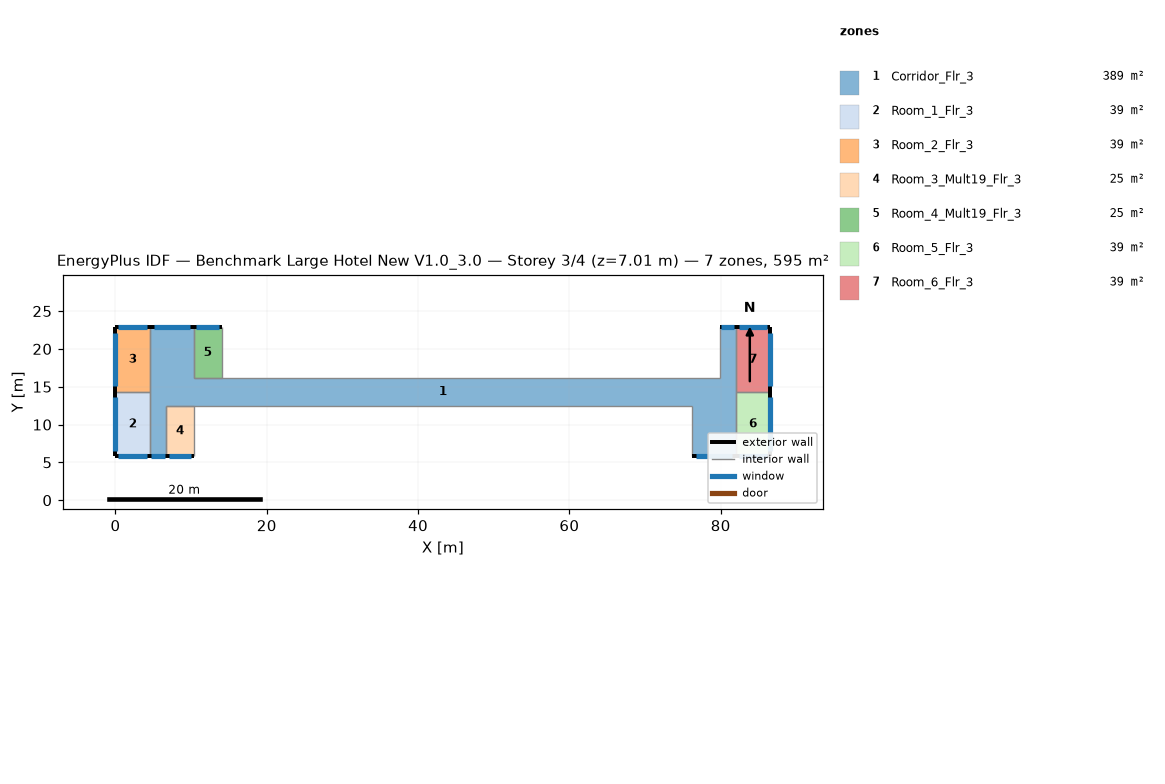
=== STOREY PLAN SPEC (per zone: floor XY polygon, exterior-wall plan segments, windows/doors) ===
zone 1: Corridor_Flr_3  (389.4 m²)
  floor: (4.57, 5.79) (4.57, 22.86) (10.36, 22.86) (10.36, 12.50) (6.71, 12.50) (6.71, 5.79)
  floor: (10.36, 16.15) (76.20, 16.15) (76.20, 12.50) (10.36, 12.50)
  floor: (76.20, 16.15) (79.86, 16.15) (79.86, 22.86) (81.99, 22.86) (81.99, 5.79) (76.20, 5.79)
  exterior wall: (10.36, 22.86) – (4.57, 22.86)  [5.8 m]
    window: (9.86, 22.86) – (5.08, 22.86)  [5.8 m²]
  exterior wall: (81.99, 22.86) – (79.86, 22.86)  [2.1 m]
    window: (81.81, 22.86) – (80.04, 22.86)  [2.1 m²]
  exterior wall: (4.57, 5.79) – (6.71, 5.79)  [2.1 m]
    window: (4.76, 5.79) – (6.52, 5.79)  [2.1 m²]
  exterior wall: (76.20, 5.79) – (81.99, 5.79)  [5.8 m]
    window: (76.71, 5.79) – (81.48, 5.79)  [5.8 m²]
  interior walls: 10
zone 2: Room_1_Flr_3  (39.0 m²)
  floor: (4.57, 14.33) (4.57, 5.79) (0.00, 5.79) (0.00, 14.33)
  exterior wall: (0.00, 5.79) – (4.57, 5.79)  [4.6 m]
    window: (0.40, 5.79) – (4.17, 5.79)  [4.6 m²]
  exterior wall: (0.00, 14.33) – (0.00, 5.79)  [8.5 m]
    window: (0.00, 13.58) – (0.00, 6.54)  [8.6 m²]
  interior walls: 2
zone 3: Room_2_Flr_3  (39.0 m²)
  floor: (4.57, 22.86) (4.57, 14.33) (0.00, 14.33) (0.00, 22.86)
  exterior wall: (4.57, 22.86) – (0.00, 22.86)  [4.6 m]
    window: (4.17, 22.86) – (0.40, 22.86)  [4.6 m²]
  exterior wall: (0.00, 22.86) – (0.00, 14.33)  [8.5 m]
    window: (0.00, 22.11) – (0.00, 15.07)  [8.6 m²]
  interior walls: 2
zone 4: Room_3_Mult19_Flr_3  (24.5 m²)
  floor: (10.36, 12.50) (10.36, 5.79) (6.71, 5.79) (6.71, 12.50)
  exterior wall: (6.71, 5.79) – (10.36, 5.79)  [3.7 m]
    window: (7.03, 5.79) – (10.04, 5.79)  [3.7 m²]
  interior walls: 3
zone 5: Room_4_Mult19_Flr_3  (24.5 m²)
  floor: (14.02, 22.86) (14.02, 16.15) (10.36, 16.15) (10.36, 22.86)
  exterior wall: (14.02, 22.86) – (10.36, 22.86)  [3.7 m]
    window: (13.70, 22.86) – (10.68, 22.86)  [3.7 m²]
  interior walls: 3
zone 6: Room_5_Flr_3  (39.0 m²)
  floor: (86.56, 14.33) (86.56, 5.79) (81.99, 5.79) (81.99, 14.33)
  exterior wall: (86.56, 5.79) – (86.56, 14.33)  [8.5 m]
    window: (86.56, 6.54) – (86.56, 13.58)  [8.6 m²]
  exterior wall: (81.99, 5.79) – (86.56, 5.79)  [4.6 m]
    window: (82.39, 5.79) – (86.16, 5.79)  [4.6 m²]
  interior walls: 2
zone 7: Room_6_Flr_3  (39.0 m²)
  floor: (86.56, 22.86) (86.56, 14.33) (81.99, 14.33) (81.99, 22.86)
  exterior wall: (86.56, 22.86) – (81.99, 22.86)  [4.6 m]
    window: (86.16, 22.86) – (82.39, 22.86)  [4.6 m²]
  exterior wall: (86.56, 14.33) – (86.56, 22.86)  [8.5 m]
    window: (86.56, 15.07) – (86.56, 22.11)  [8.6 m²]
  interior walls: 2

=== DERIVED (storey summary) ===
Building: Benchmark Large Hotel New V1.0_3.0
Storey: 3 of 4  (floor level z = 7.01 m)
Storey gross floor area: 594.5 m²
Zones on this storey: 7
  - Corridor_Flr_3: floor 389.4 m²; exterior wall 15.8 m (48.3 m²); 4 window(s) 15.9 m²; WWR 33.0%
  - Room_1_Flr_3: floor 39.0 m²; exterior wall 13.1 m (40.0 m²); 2 window(s) 13.2 m²; WWR 33.0%
  - Room_2_Flr_3: floor 39.0 m²; exterior wall 13.1 m (39.9 m²); 2 window(s) 13.2 m²; WWR 33.0%
  - Room_3_Mult19_Flr_3: floor 24.5 m²; exterior wall 3.7 m (11.1 m²); 1 window(s) 3.7 m²; WWR 33.0%
  - Room_4_Mult19_Flr_3: floor 24.5 m²; exterior wall 3.7 m (11.1 m²); 1 window(s) 3.7 m²; WWR 33.0%
  - Room_5_Flr_3: floor 39.0 m²; exterior wall 13.1 m (40.0 m²); 2 window(s) 13.2 m²; WWR 33.0%
  - Room_6_Flr_3: floor 39.0 m²; exterior wall 13.1 m (39.9 m²); 2 window(s) 13.2 m²; WWR 33.0%
Zone adjacency (shared interzone walls):
  - Corridor_Flr_3 ↔ Room_1_Flr_3
  - Corridor_Flr_3 ↔ Room_2_Flr_3
  - Corridor_Flr_3 ↔ Room_5_Flr_3
  - Corridor_Flr_3 ↔ Room_6_Flr_3
  - Room_1_Flr_3 ↔ Room_2_Flr_3
  - Room_5_Flr_3 ↔ Room_6_Flr_3